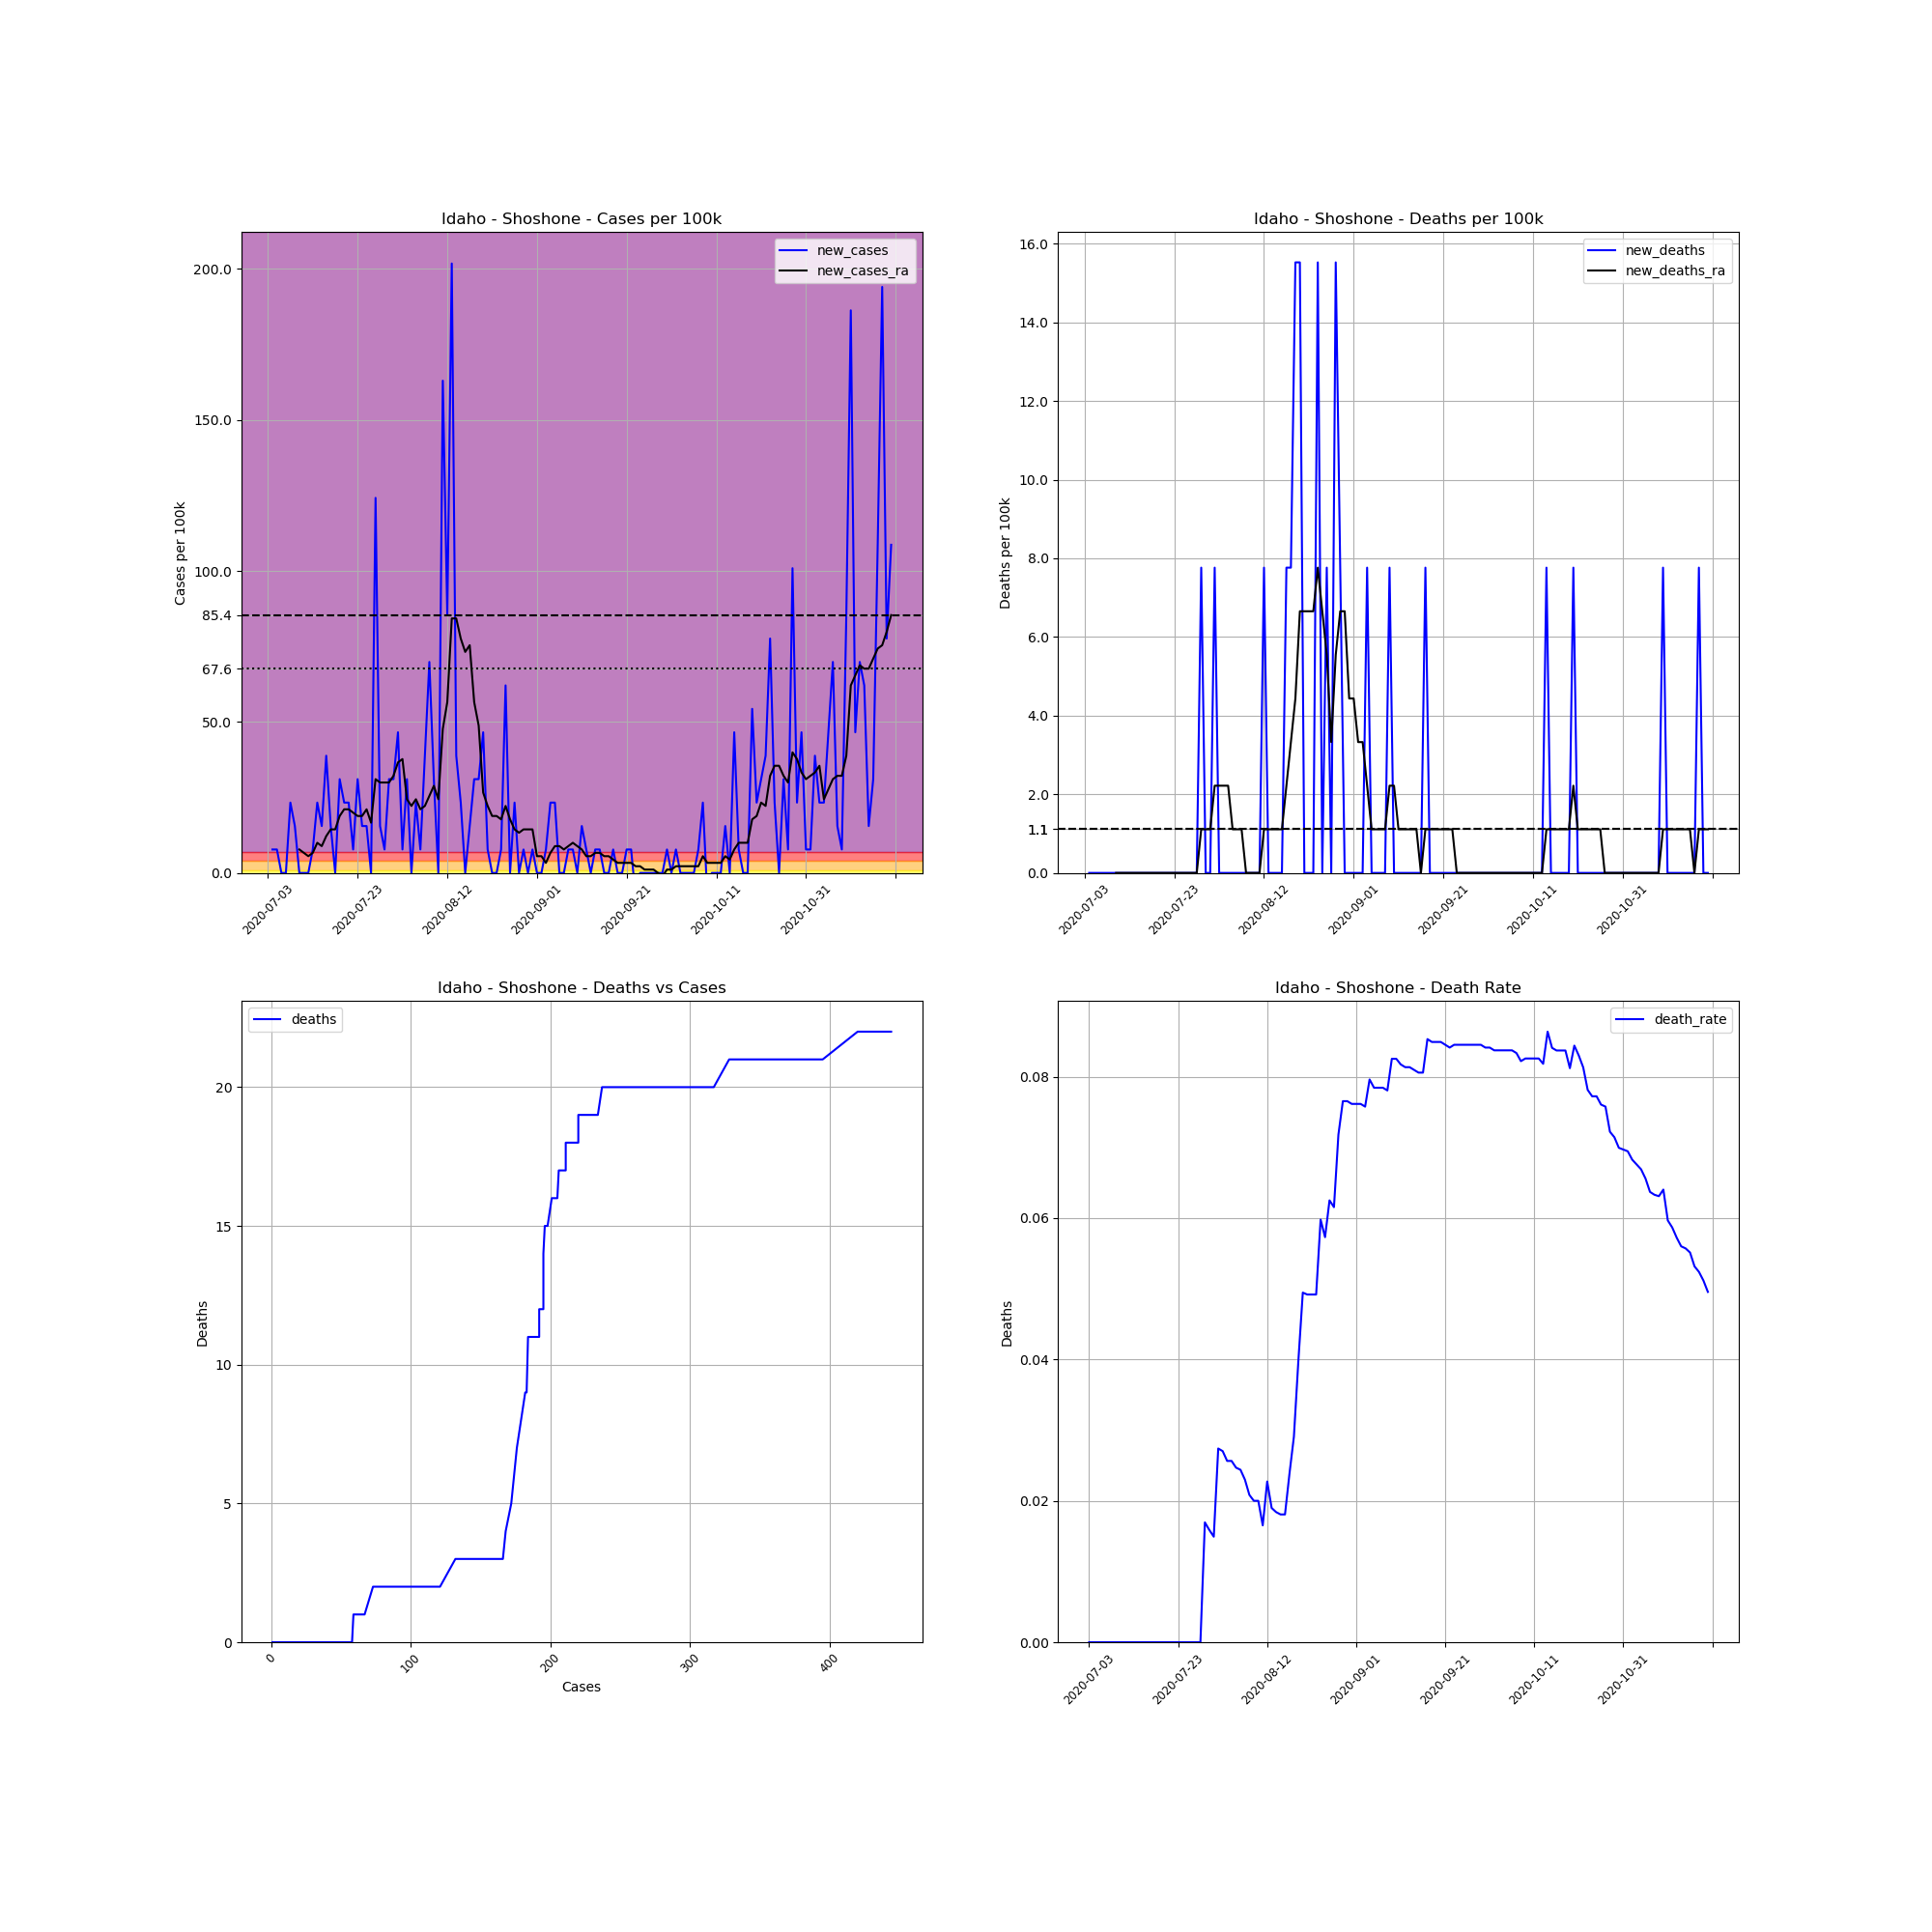

The data file committed next to this chart (first rows):
, date, county, state, fips, cases, deaths, COUNTY, STNAME, CTYNAME, POPESTIMATE2019, cases_per_100k, deaths_per_100k, death_rate, new_cases, new_deaths, new_cases_ra, new_deaths_ra
715072, 2020-07-03, Shoshone, Idaho, 16079, 1, 0, 79, Idaho, Shoshone, 12882, 7.763, 0.0, 0.0, , , , 
715073, 2020-07-04, Shoshone, Idaho, 16079, 2, 0, 79, Idaho, Shoshone, 12882, 15.53, 0.0, 0.0, 7.763, 0.0, , 
715074, 2020-07-05, Shoshone, Idaho, 16079, 3, 0, 79, Idaho, Shoshone, 12882, 23.29, 0.0, 0.0, 7.763, 0.0, , 
715075, 2020-07-06, Shoshone, Idaho, 16079, 3, 0, 79, Idaho, Shoshone, 12882, 23.29, 0.0, 0.0, 0.0, 0.0, , 
715076, 2020-07-07, Shoshone, Idaho, 16079, 3, 0, 79, Idaho, Shoshone, 12882, 23.29, 0.0, 0.0, 0.0, 0.0, , 
715077, 2020-07-08, Shoshone, Idaho, 16079, 6, 0, 79, Idaho, Shoshone, 12882, 46.58, 0.0, 0.0, 23.29, 0.0, , 
715078, 2020-07-09, Shoshone, Idaho, 16079, 8, 0, 79, Idaho, Shoshone, 12882, 62.1, 0.0, 0.0, 15.53, 0.0, , 
715079, 2020-07-10, Shoshone, Idaho, 16079, 8, 0, 79, Idaho, Shoshone, 12882, 62.1, 0.0, 0.0, 0.0, 0.0, 7.763, 0.0
715080, 2020-07-11, Shoshone, Idaho, 16079, 8, 0, 79, Idaho, Shoshone, 12882, 62.1, 0.0, 0.0, 0.0, 0.0, 6.654, 0.0
715081, 2020-07-12, Shoshone, Idaho, 16079, 8, 0, 79, Idaho, Shoshone, 12882, 62.1, 0.0, 0.0, 0.0, 0.0, 5.545, 0.0
715082, 2020-07-13, Shoshone, Idaho, 16079, 9, 0, 79, Idaho, Shoshone, 12882, 69.86, 0.0, 0.0, 7.763, 0.0, 6.654, 0.0
715083, 2020-07-14, Shoshone, Idaho, 16079, 12, 0, 79, Idaho, Shoshone, 12882, 93.15, 0.0, 0.0, 23.29, 0.0, 9.981, 0.0
715084, 2020-07-15, Shoshone, Idaho, 16079, 14, 0, 79, Idaho, Shoshone, 12882, 108.7, 0.0, 0.0, 15.53, 0.0, 8.872, 0.0
715085, 2020-07-16, Shoshone, Idaho, 16079, 19, 0, 79, Idaho, Shoshone, 12882, 147.5, 0.0, 0.0, 38.81, 0.0, 12.2, 0.0
715086, 2020-07-17, Shoshone, Idaho, 16079, 21, 0, 79, Idaho, Shoshone, 12882, 163, 0.0, 0.0, 15.53, 0.0, 14.42, 0.0
715087, 2020-07-18, Shoshone, Idaho, 16079, 21, 0, 79, Idaho, Shoshone, 12882, 163, 0.0, 0.0, 0.0, 0.0, 14.42, 0.0
715088, 2020-07-19, Shoshone, Idaho, 16079, 25, 0, 79, Idaho, Shoshone, 12882, 194.1, 0.0, 0.0, 31.05, 0.0, 18.85, 0.0
715089, 2020-07-20, Shoshone, Idaho, 16079, 28, 0, 79, Idaho, Shoshone, 12882, 217.4, 0.0, 0.0, 23.29, 0.0, 21.07, 0.0
715090, 2020-07-21, Shoshone, Idaho, 16079, 31, 0, 79, Idaho, Shoshone, 12882, 240.6, 0.0, 0.0, 23.29, 0.0, 21.07, 0.0
715091, 2020-07-22, Shoshone, Idaho, 16079, 32, 0, 79, Idaho, Shoshone, 12882, 248.4, 0.0, 0.0, 7.763, 0.0, 19.96, 0.0
715092, 2020-07-23, Shoshone, Idaho, 16079, 36, 0, 79, Idaho, Shoshone, 12882, 279.5, 0.0, 0.0, 31.05, 0.0, 18.85, 0.0
715093, 2020-07-24, Shoshone, Idaho, 16079, 38, 0, 79, Idaho, Shoshone, 12882, 295, 0.0, 0.0, 15.53, 0.0, 18.85, 0.0
715094, 2020-07-25, Shoshone, Idaho, 16079, 40, 0, 79, Idaho, Shoshone, 12882, 310.5, 0.0, 0.0, 15.53, 0.0, 21.07, 0.0
715095, 2020-07-26, Shoshone, Idaho, 16079, 40, 0, 79, Idaho, Shoshone, 12882, 310.5, 0.0, 0.0, 0.0, 0.0, 16.63, 0.0
715096, 2020-07-27, Shoshone, Idaho, 16079, 56, 0, 79, Idaho, Shoshone, 12882, 434.7, 0.0, 0.0, 124.2, 0.0, 31.05, 0.0
715097, 2020-07-28, Shoshone, Idaho, 16079, 58, 0, 79, Idaho, Shoshone, 12882, 450.2, 0.0, 0.0, 15.53, 0.0, 29.94, 0.0
715098, 2020-07-29, Shoshone, Idaho, 16079, 59, 1, 79, Idaho, Shoshone, 12882, 458, 7.763, 0.01695, 7.763, 7.763, 29.94, 1.109
715099, 2020-07-30, Shoshone, Idaho, 16079, 63, 1, 79, Idaho, Shoshone, 12882, 489.1, 7.763, 0.01587, 31.05, 0.0, 29.94, 1.109
715100, 2020-07-31, Shoshone, Idaho, 16079, 67, 1, 79, Idaho, Shoshone, 12882, 520.1, 7.763, 0.01493, 31.05, 0.0, 32.16, 1.109
715101, 2020-08-01, Shoshone, Idaho, 16079, 73, 2, 79, Idaho, Shoshone, 12882, 566.7, 15.53, 0.0274, 46.58, 7.763, 36.6, 2.218
715102, 2020-08-02, Shoshone, Idaho, 16079, 74, 2, 79, Idaho, Shoshone, 12882, 574.4, 15.53, 0.02703, 7.763, 0.0, 37.7, 2.218
715103, 2020-08-03, Shoshone, Idaho, 16079, 78, 2, 79, Idaho, Shoshone, 12882, 605.5, 15.53, 0.02564, 31.05, 0.0, 24.4, 2.218
715104, 2020-08-04, Shoshone, Idaho, 16079, 78, 2, 79, Idaho, Shoshone, 12882, 605.5, 15.53, 0.02564, 0.0, 0.0, 22.18, 2.218
715105, 2020-08-05, Shoshone, Idaho, 16079, 81, 2, 79, Idaho, Shoshone, 12882, 628.8, 15.53, 0.02469, 23.29, 0.0, 24.4, 1.109
715106, 2020-08-06, Shoshone, Idaho, 16079, 82, 2, 79, Idaho, Shoshone, 12882, 636.5, 15.53, 0.02439, 7.763, 0.0, 21.07, 1.109
715107, 2020-08-07, Shoshone, Idaho, 16079, 87, 2, 79, Idaho, Shoshone, 12882, 675.4, 15.53, 0.02299, 38.81, 0.0, 22.18, 1.109
715108, 2020-08-08, Shoshone, Idaho, 16079, 96, 2, 79, Idaho, Shoshone, 12882, 745.2, 15.53, 0.02083, 69.86, 0.0, 25.51, 0.0
715109, 2020-08-09, Shoshone, Idaho, 16079, 100, 2, 79, Idaho, Shoshone, 12882, 776.3, 15.53, 0.02, 31.05, 0.0, 28.83, 0.0
715110, 2020-08-10, Shoshone, Idaho, 16079, 100, 2, 79, Idaho, Shoshone, 12882, 776.3, 15.53, 0.02, 0.0, 0.0, 24.4, 0.0
715111, 2020-08-11, Shoshone, Idaho, 16079, 121, 2, 79, Idaho, Shoshone, 12882, 939.3, 15.53, 0.01653, 163, 0.0, 47.69, 0.0
715112, 2020-08-12, Shoshone, Idaho, 16079, 132, 3, 79, Idaho, Shoshone, 12882, 1025, 23.29, 0.02273, 85.39, 7.763, 56.56, 1.109
715113, 2020-08-13, Shoshone, Idaho, 16079, 158, 3, 79, Idaho, Shoshone, 12882, 1227, 23.29, 0.01899, 201.8, 0.0, 84.28, 1.109
715114, 2020-08-14, Shoshone, Idaho, 16079, 163, 3, 79, Idaho, Shoshone, 12882, 1265, 23.29, 0.0184, 38.81, 0.0, 84.28, 1.109
715115, 2020-08-15, Shoshone, Idaho, 16079, 166, 3, 79, Idaho, Shoshone, 12882, 1289, 23.29, 0.01807, 23.29, 0.0, 77.63, 1.109
715116, 2020-08-16, Shoshone, Idaho, 16079, 166, 3, 79, Idaho, Shoshone, 12882, 1289, 23.29, 0.01807, 0.0, 0.0, 73.19, 1.109
715117, 2020-08-17, Shoshone, Idaho, 16079, 168, 4, 79, Idaho, Shoshone, 12882, 1304, 31.05, 0.02381, 15.53, 7.763, 75.41, 2.218
715118, 2020-08-18, Shoshone, Idaho, 16079, 172, 5, 79, Idaho, Shoshone, 12882, 1335, 38.81, 0.02907, 31.05, 7.763, 56.56, 3.327
715119, 2020-08-19, Shoshone, Idaho, 16079, 176, 7, 79, Idaho, Shoshone, 12882, 1366, 54.34, 0.03977, 31.05, 15.53, 48.79, 4.436
715120, 2020-08-20, Shoshone, Idaho, 16079, 182, 9, 79, Idaho, Shoshone, 12882, 1413, 69.86, 0.04945, 46.58, 15.53, 26.62, 6.654
715121, 2020-08-21, Shoshone, Idaho, 16079, 183, 9, 79, Idaho, Shoshone, 12882, 1421, 69.86, 0.04918, 7.763, 0.0, 22.18, 6.654
715122, 2020-08-22, Shoshone, Idaho, 16079, 183, 9, 79, Idaho, Shoshone, 12882, 1421, 69.86, 0.04918, 0.0, 0.0, 18.85, 6.654
715123, 2020-08-23, Shoshone, Idaho, 16079, 183, 9, 79, Idaho, Shoshone, 12882, 1421, 69.86, 0.04918, 0.0, 0.0, 18.85, 6.654
715124, 2020-08-24, Shoshone, Idaho, 16079, 184, 11, 79, Idaho, Shoshone, 12882, 1428, 85.39, 0.05978, 7.763, 15.53, 17.74, 7.763
715125, 2020-08-25, Shoshone, Idaho, 16079, 192, 11, 79, Idaho, Shoshone, 12882, 1490, 85.39, 0.05729, 62.1, 0.0, 22.18, 6.654
715126, 2020-08-26, Shoshone, Idaho, 16079, 192, 12, 79, Idaho, Shoshone, 12882, 1490, 93.15, 0.0625, 0.0, 7.763, 17.74, 5.545
715127, 2020-08-27, Shoshone, Idaho, 16079, 195, 12, 79, Idaho, Shoshone, 12882, 1514, 93.15, 0.06154, 23.29, 0.0, 14.42, 3.327
715128, 2020-08-28, Shoshone, Idaho, 16079, 195, 14, 79, Idaho, Shoshone, 12882, 1514, 108.7, 0.07179, 0.0, 15.53, 13.31, 5.545
715129, 2020-08-29, Shoshone, Idaho, 16079, 196, 15, 79, Idaho, Shoshone, 12882, 1522, 116.4, 0.07653, 7.763, 7.763, 14.42, 6.654
715130, 2020-08-30, Shoshone, Idaho, 16079, 196, 15, 79, Idaho, Shoshone, 12882, 1522, 116.4, 0.07653, 0.0, 0.0, 14.42, 6.654
715131, 2020-08-31, Shoshone, Idaho, 16079, 197, 15, 79, Idaho, Shoshone, 12882, 1529, 116.4, 0.07614, 7.763, 0.0, 14.42, 4.436
... 80 more rows
